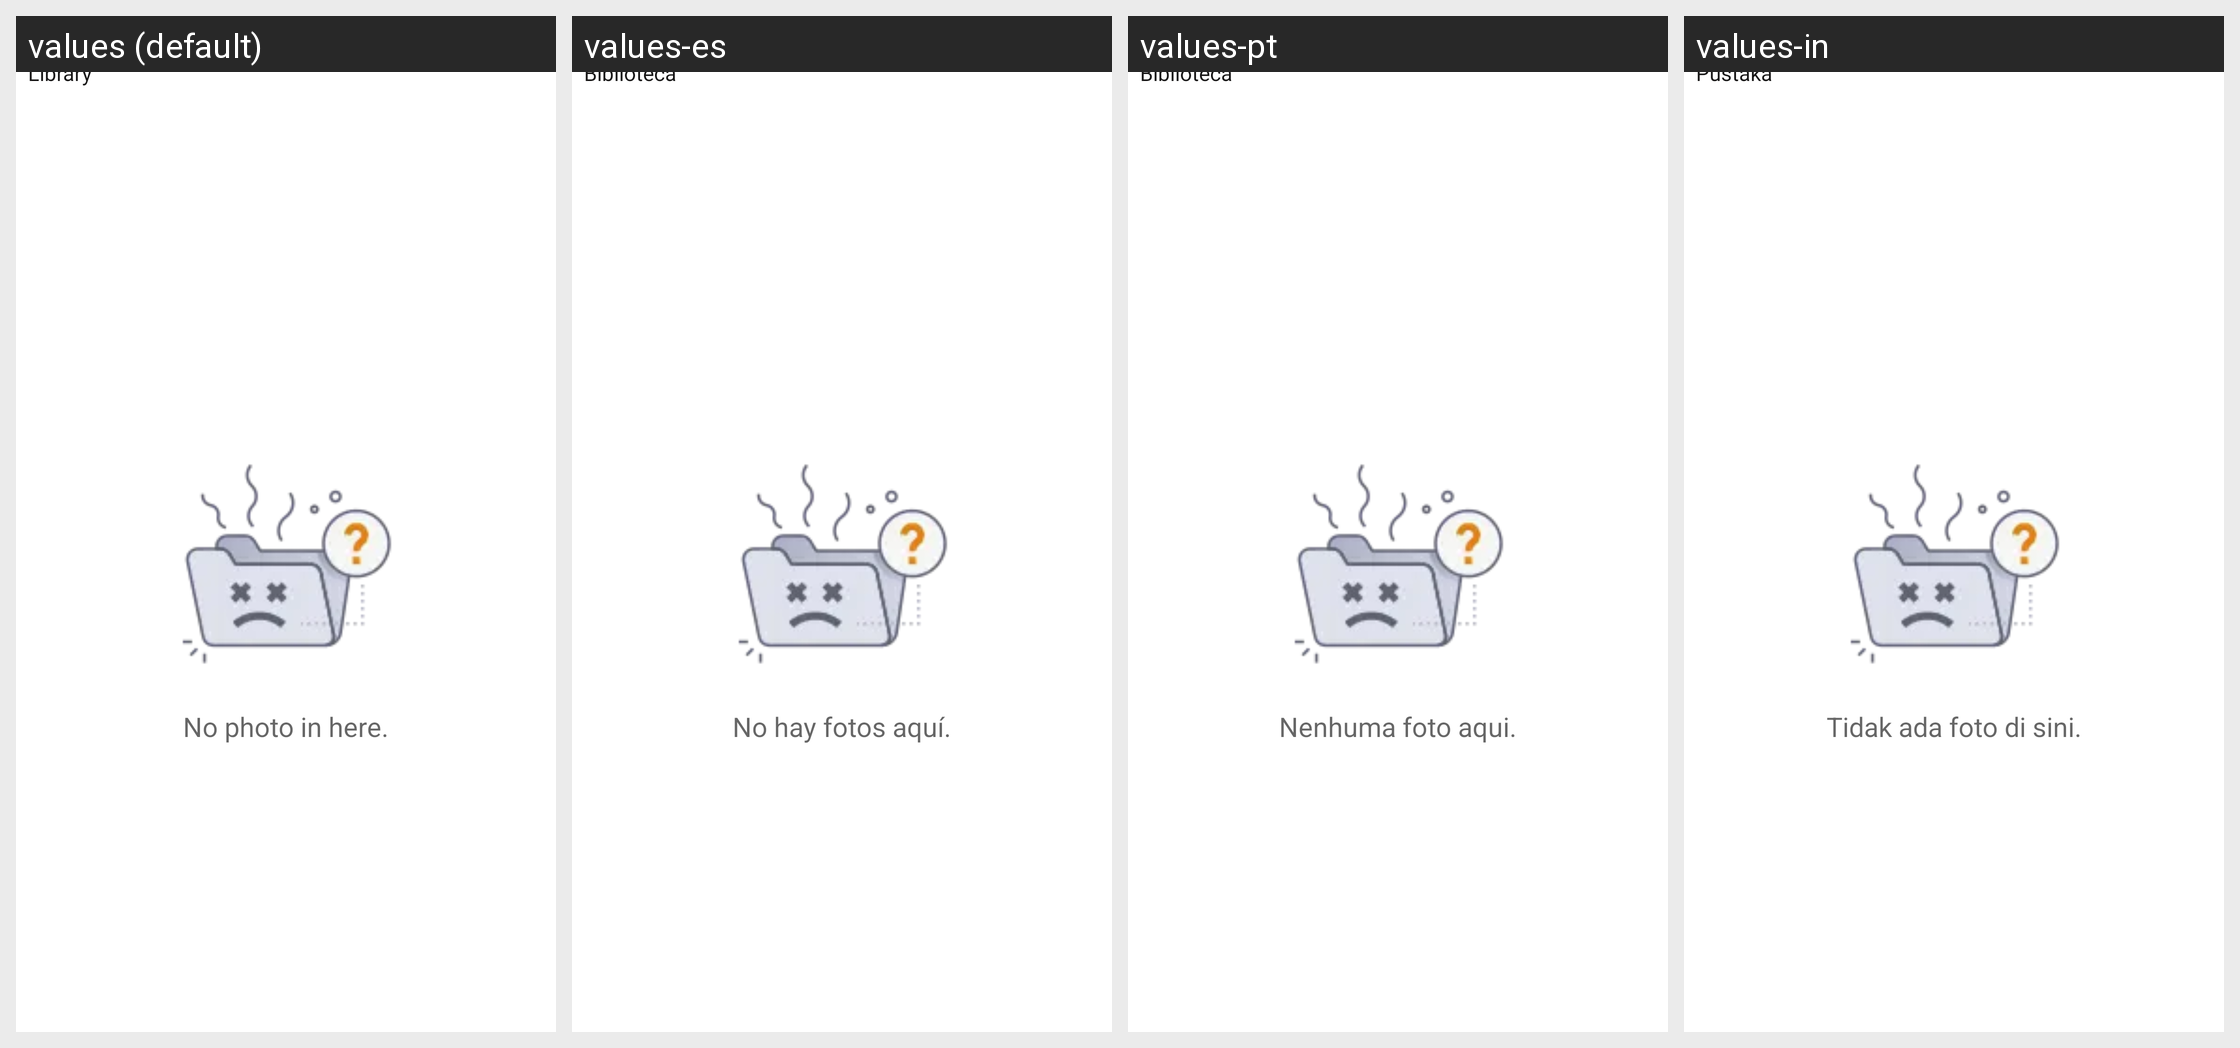

The Android screen above is rendered under several locales of the same app. Produce the string resources it draws, with the default and per-locale values.
Android screen res/layout/activity_gallery.xml rendered under 4 locales, left to right: values (default), values-es, values-pt, values-in. Device: Nexus 5 (rendered at 1080×1920; each locale shown at half size, 540×960, under a caption strip naming it); theme Theme.ProCapture.
Other locales in the repository, not shown: values-ar, values-de, values-fr, values-hi, values-it, values-ja, values-ko, values-ta, values-vi.
Strings drawn on this screen, with the default value and each locale's value (text and hints the layout hard-codes, and strings that could not be matched under every locale, appear in the picture but are not listed):

Library
  values: Library
  values-es: Biblioteca
  values-pt: Biblioteca
  values-in: Pustaka

no_photo_in_here
  values: No photo in here.
  values-es: No hay fotos aquí.
  values-pt: Nenhuma foto aqui.
  values-in: Tidak ada foto di sini.
